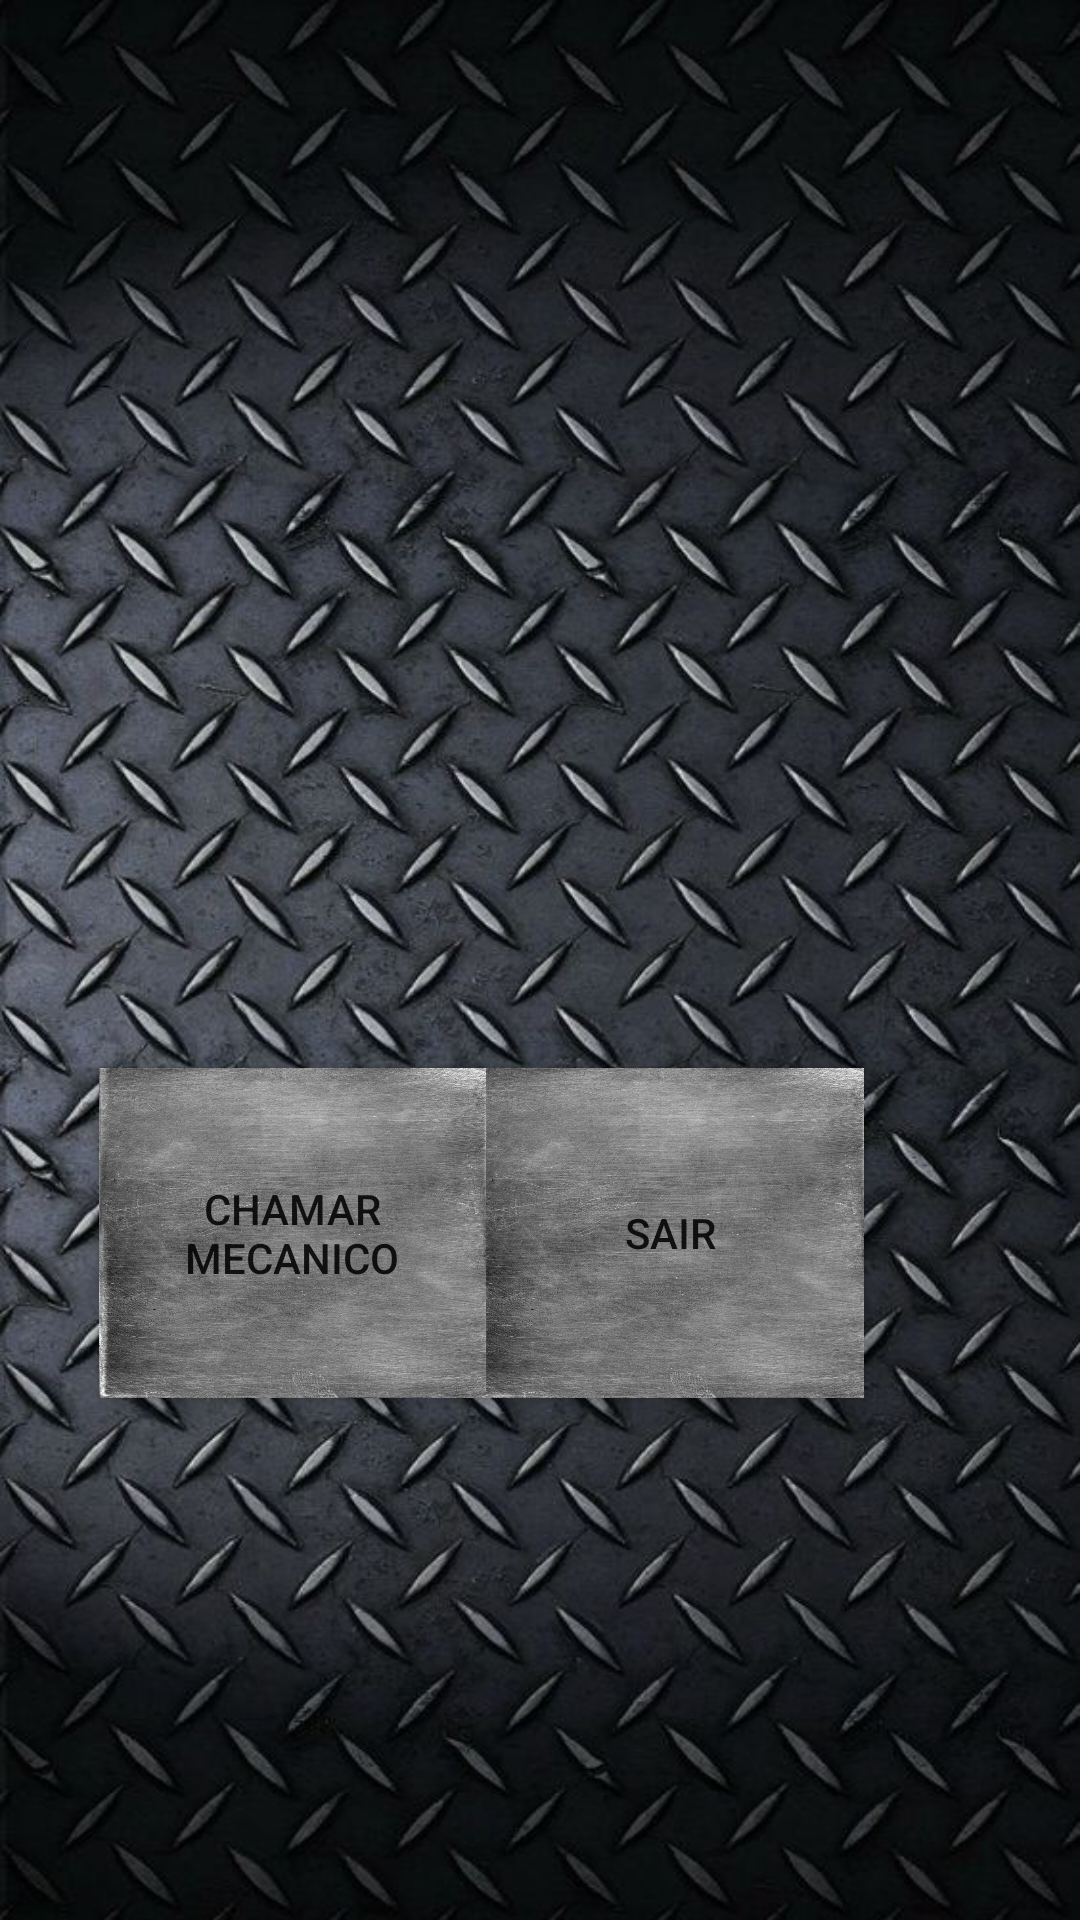

Here is an Android app screen rendered from its layout file. Give the layout XML and the strings, colors and styles it references.
<!-- AndroidManifest.xml: application theme AppTheme -->
<!-- res/layout/teladeusuario.xml -->
<?xml version="1.0" encoding="utf-8"?>
<android.support.constraint.ConstraintLayout xmlns:android="http://schemas.android.com/apk/res/android"
    xmlns:app="http://schemas.android.com/apk/res-auto"
    xmlns:tools="http://schemas.android.com/tools"
    android:layout_width="match_parent"
    android:layout_height="match_parent"
    tools:context=".MainActivity"
    android:background="@drawable/metaltextura1">


    <ImageView
        android:id="@+id/imageView2"
        android:layout_width="186dp"
        android:layout_height="155dp"
        android:layout_marginStart="8dp"
        android:layout_marginTop="80dp"
        android:layout_marginEnd="8dp"
        app:layout_constraintEnd_toEndOf="parent"
        app:layout_constraintHorizontal_bias="0.522"
        app:layout_constraintStart_toStartOf="parent"
        app:layout_constraintTop_toTopOf="parent"
        app:srcCompat="@drawable/ic_launcher_background" />

    <Button
        android:id="@+id/idsair"
        android:layout_width="129dp"
        android:layout_height="110dp"
        android:layout_marginTop="120dp"
        android:layout_marginEnd="72dp"
        android:layout_marginBottom="8dp"
        android:background="@drawable/metalarranhado"
        android:text="Sair"
        app:layout_constraintBottom_toBottomOf="parent"
        app:layout_constraintEnd_toEndOf="parent"
        app:layout_constraintTop_toBottomOf="@+id/imageView2"
        app:layout_constraintVertical_bias="0.006" />

    <Button
        android:id="@+id/idchamamecanico"
        android:layout_width="129dp"
        android:layout_height="110dp"
        android:layout_marginStart="44dp"
        android:layout_marginTop="120dp"
        android:layout_marginEnd="8dp"
        android:layout_marginBottom="8dp"
        android:background="@drawable/metalarranhado"
        android:text="Chamar Mecanico"
        app:layout_constraintBottom_toBottomOf="parent"
        app:layout_constraintEnd_toStartOf="@+id/idsair"
        app:layout_constraintStart_toStartOf="parent"
        app:layout_constraintTop_toBottomOf="@+id/imageView2"
        app:layout_constraintVertical_bias="0.006" />

</android.support.constraint.ConstraintLayout>
<!-- resources referenced by this layout -->
<resources>
  <!-- drawable metalarranhado: jpg bitmap (drawable-v24, 124055 bytes) -->
  <!-- drawable metaltextura1: jpg bitmap (drawable-v24, 106119 bytes) -->
  <style name="AppTheme" parent="Theme.AppCompat.Light.DarkActionBar">
          
          <item name="colorPrimary">@color/colorPrimary</item>
          <item name="colorPrimaryDark">@color/colorPrimaryDark</item>
          <item name="colorAccent">@color/colorAccent</item>
      </style>
  <color name="colorPrimary">#db0a0a</color>
  <color name="colorPrimaryDark">#960c0c</color>
  <color name="colorAccent">#ff0f0f</color>
</resources>
